Run: headless pygame with SDL's dummy video driver; simulated clock (each Clock.tick advances the game by its frame time, no real sleeping); random seed 0; keys injected as events and as key.get_pressed() state; no mouse input.
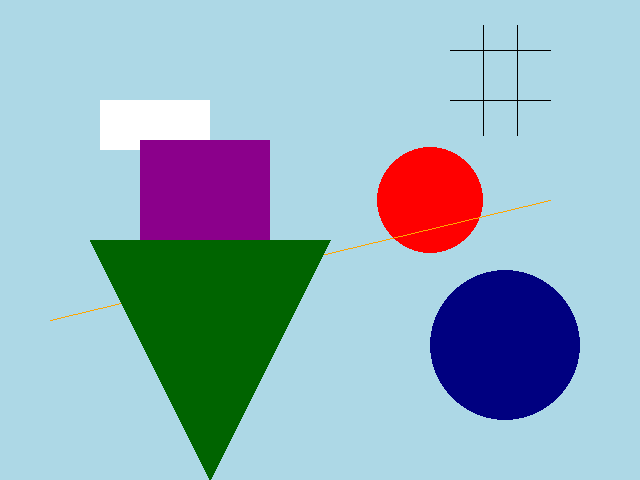
Frame 1 of 4 · flips 1–60 · no input
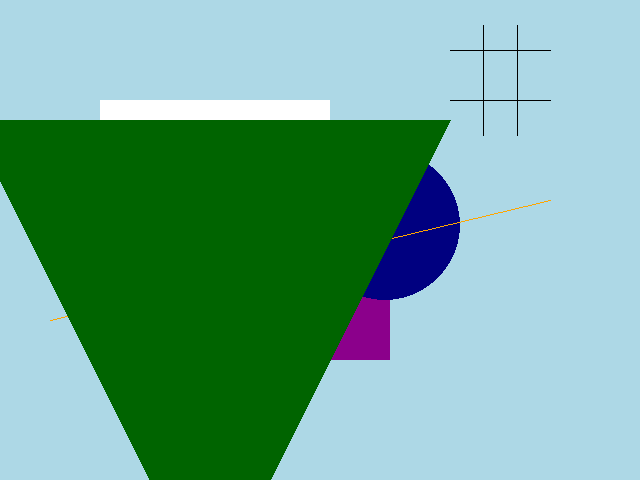
Frame 2 of 4 · flips 61–180 · tapped SPACE, RETURN · held RIGHT (→), D
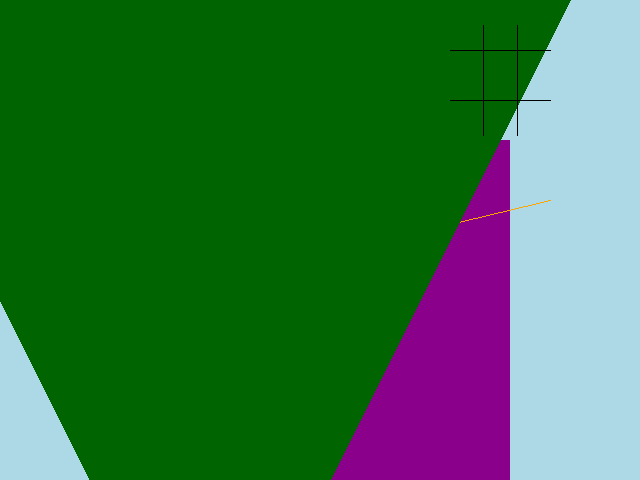
Frame 3 of 4 · flips 181–300 · held DOWN (↓), S
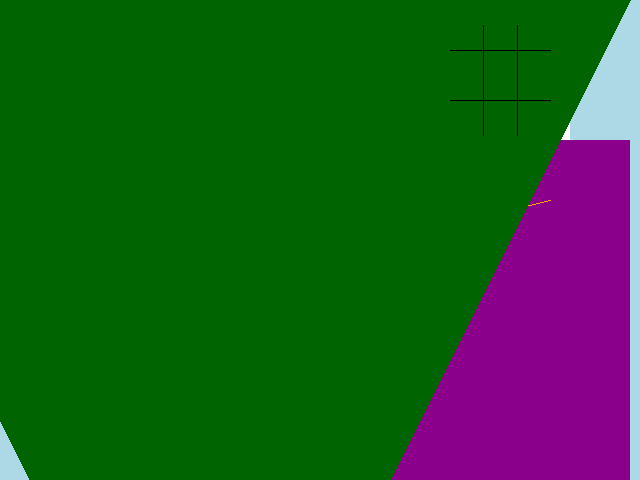
Frame 4 of 4 · flips 301–420 · held LEFT (←), A, UP (↑), W

The pygame program that drew these frames:

## Programmer: Dani Massa

## Author: Kristina Striegnitz
## Edited: Matthew Anderson
##
## Version: Spring 2019
##
## This program draws some colored geometric shapes using built-in
## pygame functions.
##
## Everything following a '#' is a 'comment'. Comments are
## explanations for the programmer or other human beings looking at
## the code. The Python interpreter ignores them.  All lines that do
## not start with a '#', are instructions for the Python interpreter.

## Load the pygame and time libraries, so that we can use the functionality it
## provides.

import pygame, time

## This function defines our whole "game", which is a very simple
## game. All it does is display a picture.

def run_game():
    
    ## Initialize the pygame submodules and set up the display window.

    pygame.init()

    ## Open the pygame window with the specified width and height. We
    ## call our pygame window 'my_win'.
    
    width = 640
    height = 480
    my_win = pygame.display.set_mode((width,height))
    EndpointX = 550
    EndpointY = 200
    frame_num = 0
    RedRadius = 37

    ## This is the "game loop". We will talk much more about the game
    ## loop later. For now: the game loop keeps the pygame window on
    ## the screen until you click the 'X' in the upper right hand
    ## corner.

    keepGoing = True    
    while (keepGoing):
        frame_num += 1
        RedRadius -= 1
        print("The frame is: ", frame_num)
        ## Handle events.  Here we check whether somebody clicked the
        ## 'X' in the upper right hand corner of the pygame window.
        ## We'll see more uses of events later.
        
        for event in pygame.event.get():
            if event.type == pygame.QUIT:
                keepGoing = False

        ## Create and show graphics.

        ## Make the background black.
        ##
        ##   We specify colors using the expression
        ##   'pygame.color.Color(<Color Name>)', where '<Color Name>'
        ##   needs to be replaced by an actual color name in
        ##   quotes. (Note 1: The quotes are important. Note 2: I will
        ##   always use angular brackets for places where you need to
        ##   substitute in an expression.)  For more supported color
        ##   names, look at the table of X11 colors on this page:
        ##   http://en.wikipedia.org/wiki/Web_colors. (Note: for
        ##   pygame all letters need to be lower case.)

        my_win.fill(pygame.color.Color("light blue"))

        ## Compose a picture from shapes.
        ## Draw two rectangles.
        ##
        ##   We specify where we want to draw it by giving the name of
        ##   our pygame window - 'my_win'.  We specify a color (as
        ##   described above).  We specify where in the window to put
        ##   the rectangles. This is done by giving a tuple of four
        ##   numbers. The third number specifies the width of the
        ##   rectangle and the fourth number specifies the height.
        ##   The first two numbers specify the x-coordinate and the
        ##   y-coordinate of the upper left hand corner of the
        ##   rectangle. The origin of the coordinate system is in the
        ##   upper left hand corner of the pygame window. x values
        ##   increase going from the left to right; y values increase
        ##   going from top to bottom.
        
        pygame.draw.rect(my_win, pygame.color.Color('white'), (100,100,50+frame_num,50))
        pygame.draw.rect(my_win, pygame.color.Color('darkmagenta'), (140,140,70+frame_num,40+frame_num))

        ## Draw a circle.
        ##
        ##   We specify the window, the color, the position (x and y
        ##   coordinates) of the center, and the radius.
        
        pygame.draw.circle(my_win, pygame.color.Color('navy'), (width-75-frame_num, height-75-frame_num),75)
        if (RedRadius < 0):
            RedRadius = 75
        pygame.draw.circle(my_win, pygame.color.Color('red'), (EndpointX-2*frame_num, EndpointY), RedRadius)

    

        ## Draw a line.
        ##
        ##   We specify the window, the color, the starting point and
        ##   the ending point of the line.
        
        pygame.draw.line(my_win,pygame.color.Color('orange'),(50,320),(550,200))
        
        ## Draw a polygon.
        ##
        ##   We specify the window, the color, and a list of points -
        ##   each points represents one corner.
        
        pygame.draw.polygon(my_win,pygame.color.Color('darkgreen'), \
                            [(150-frame_num,300-frame_num),(150+120+frame_num,300-frame_num),(150+60,300+120+frame_num)])

        pygame.draw.line(my_win,pygame.color.Color('black'),(450,50),(550,50))
        pygame.draw.line(my_win,pygame.color.Color('black'),(450,100),(550,100))
        pygame.draw.line(my_win,pygame.color.Color('black'),(483,25),(483,135))
        pygame.draw.line(my_win,pygame.color.Color('black'),(517,25),(517,135))


        ## Show the pygame window.
        
        pygame.display.update()
        
        ## The game loop ends here.

    ## This closes your pygame window after we have left the game
    ## loop, i.e., after somebody closed the window.
    pygame.quit()


## Call the function run_game.

run_game()
